Run: headless pygame with SDL's dummy video driver; simulated clock (each Clock.tick advances the game by its frame time, no real sleeping); random seed 0; keys injected as events and as key.get_pressed() state; no mouse input.
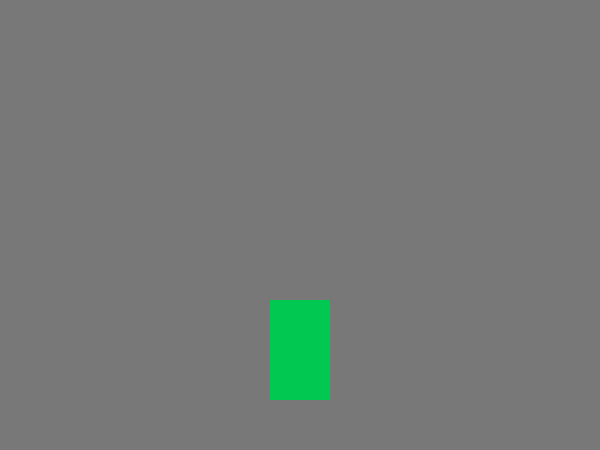
Frame 1 of 4 · flips 1–60 · no input
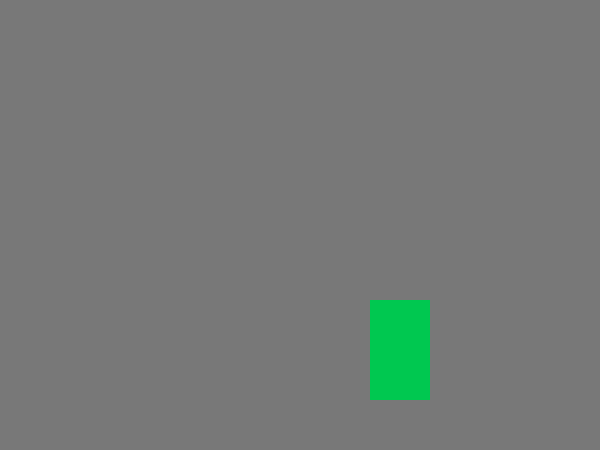
Frame 2 of 4 · flips 61–180 · tapped SPACE, RETURN · held RIGHT (→), D
Frame 3 of 4 · flips 181–300 · held DOWN (↓), S · screen unchanged from frame 2, image omitted
Frame 4 of 4 · flips 301–420 · held LEFT (←), A, UP (↑), W · screen same as frame 1, image omitted

The pygame program that drew these frames:

import pygame
from enum import Enum

SCREEN_WIDTH = 600
SCREEN_HEIGHT = 450
PLAYER_WIDTH = 60
PLAYER_HEIGHT = 100
PLAYER_SPEED = 5
FPS = 20
INPUT_WAIT_FRAME = 3
BACK_COLOR = (120, 120, 120)
PLAYER_COLOR = (0, 200, 80)

class State(Enum):
    STAY = 0
    LEFT = 1
    RIGHT = 2
    UP = 3
    DOWN = 4

class Locate_x(Enum): 
    X1 = SCREEN_WIDTH//6 
    X2 = SCREEN_WIDTH*2//6 
    X3 = SCREEN_WIDTH*3//6 
    X4 = SCREEN_WIDTH*4//6 
    X5 = SCREEN_WIDTH*5//6

class Locate_y(Enum):
    Y1 = SCREEN_HEIGHT*6//9
    Y2 = SCREEN_HEIGHT*4//9

class App:
    def __init__(self):
        pygame.init()
        self.screen = pygame.display.set_mode((SCREEN_WIDTH, SCREEN_HEIGHT))
        self.clock = pygame.time.Clock()
        self.running = True
        # プレイヤーの座標
        self.player_x = Locate_x.X3.value 
        self.player_y = Locate_y.Y1.value
        # 移動の状態
        self.state = State.STAY
        # 移動予定の座標
        self.location_x = Locate_x.X3.value
        self.location_y = Locate_y.Y1.value
        # 入力待機タイマー
        # 左右同時入力を検知するために、2フレーム以内に右と左入力を検知した場合に上移動状態になる
        self.right_timer = 0
        self.left_timer = 0

        self.run()

    # 次の移動先を決める関数
    def set_locate(self):
        if self.state == State.RIGHT:
            if Locate_x.X1.value <= self.player_x < Locate_x.X2.value:
                self.location_x = Locate_x.X2.value
            elif Locate_x.X2.value <= self.player_x < Locate_x.X3.value:
                self.location_x = Locate_x.X3.value
            elif Locate_x.X3.value <= self.player_x < Locate_x.X4.value:
                self.location_x = Locate_x.X4.value
            elif Locate_x.X4.value <= self.player_x < Locate_x.X5.value:
                self.location_x = Locate_x.X5.value
        elif self.state == State.LEFT:
            if Locate_x.X4.value < self.player_x <= Locate_x.X5.value:
                self.location_x = Locate_x.X4.value
            elif Locate_x.X3.value < self.player_x <= Locate_x.X4.value:
                self.location_x = Locate_x.X3.value
            elif Locate_x.X2.value < self.player_x <= Locate_x.X3.value:
                self.location_x = Locate_x.X2.value
            elif Locate_x.X1.value < self.player_x <= Locate_x.X2.value:
                self.location_x = Locate_x.X1.value
    
    # プレイヤーの座標を移動させる関数
    def move(self):
        # ステイ状態の場合何もしない
        if self.state == State.STAY:
            return
        # 左移動状態の場合の処理
        elif self.state == State.LEFT:
            # プレイヤーのX座標が左端の場合にステイ状態にして終了
            if self.player_x == Locate_x.X1.value:
                self.state = State.STAY
                return
            # 次の移動先を決める
            self.set_locate()
            # プレイヤーのX座標を移動先に近づける
            self.player_x-= PLAYER_SPEED
            # 移動先の座標とプレイヤーのX座標が同じ場合ステイ状態にする
            if self.player_x == self.location_x:
                self.state = State.STAY
        # 右移動状態の場合の処理
        elif self.state == State.RIGHT:
            # プレイヤーの座標が右端の場合にステイ状態にして終了
            if self.player_x == Locate_x.X5.value:
                self.state = State.STAY
                return
            # 次の移動先を決める
            self.set_locate()
            # プレイヤーのX座標を移動先に近づける
            self.player_x += PLAYER_SPEED
            # 移動先の座標とプレイヤーのX座標が同じ場合ステイ状態にする
            if self.player_x == self.location_x:
                self.state = State.STAY
        # 上移動状態の場合の処理
        elif self.state == State.UP:
            # プレイヤーのY座標を上方向に移動させる
            self.player_y -= PLAYER_SPEED
            # プレイヤーのY座標が一番上になった場合に下移動状態にする
            if self.player_y == Locate_y.Y2.value:
                self.state = State.DOWN
        # 下移動状態の場合の処理
        elif self.state == State.DOWN:
            # プレイヤーのY座標を下方向に移動させる
            self.player_y += PLAYER_SPEED
            # プレイヤーのY座標が一番下になった場合にステイ状態にする
            if self.player_y == Locate_y.Y1.value:
                self.state = State.STAY
        
    # 入力を検知し、それに応じた処理を行う関数
    def update(self, events):
        for event in events:
            if event.type == pygame.QUIT:
                self.running = False

            # ステイ状態の場合にのみ入力を検知する
            if self.state == State.STAY:
                # 入力がキーボードの場合の処理
                if event.type == pygame.KEYDOWN:
                    if event.key == pygame.K_a and self.left_timer == 0:
                        self.left_timer = INPUT_WAIT_FRAME
                    if event.key == pygame.K_d and self.right_timer == 0:
                        self.right_timer = INPUT_WAIT_FRAME
                # 入力がタッチの場合の処理
                elif event.type == pygame.FINGERDOWN:
                    # タッチの座標が0～1で取得するためスクリーンの横幅を掛ける
                    x = event.x * SCREEN_WIDTH
                    # 画面の左側のタッチを検出
                    if x < SCREEN_WIDTH // 2 and self.left_timer == 0:
                        self.left_timer = INPUT_WAIT_FRAME
                    # 画面の右側のタッチを検出
                    elif x > SCREEN_WIDTH // 2 and self.right_timer == 0:
                        self.right_timer = INPUT_WAIT_FRAME

        # 右入力と左入力が押された場合上移動状態になる
        if self.left_timer > 0 and self.right_timer > 0:
            self.state = State.UP
            self.left_timer = 0
            self.right_timer = 0

        if self.left_timer > 0:
            self.left_timer -= 1
            if self.left_timer == 0:
                self.state = State.LEFT
        
        if self.right_timer > 0:
            self.right_timer -= 1
            if self.right_timer == 0:
                self.state = State.RIGHT

        self.move()

    def draw(self):
        self.screen.fill(BACK_COLOR)

        # プレイヤーを描画
        pygame.draw.rect(
            self.screen,
            PLAYER_COLOR,
            ((self.player_x - (PLAYER_WIDTH//2)), self.player_y, PLAYER_WIDTH, PLAYER_HEIGHT),
        )

        pygame.display.flip()

    def run(self):
        while self.running:
            events = pygame.event.get()
            self.update(events)
            self.draw()
            self.clock.tick(FPS)

        pygame.quit()

App()
